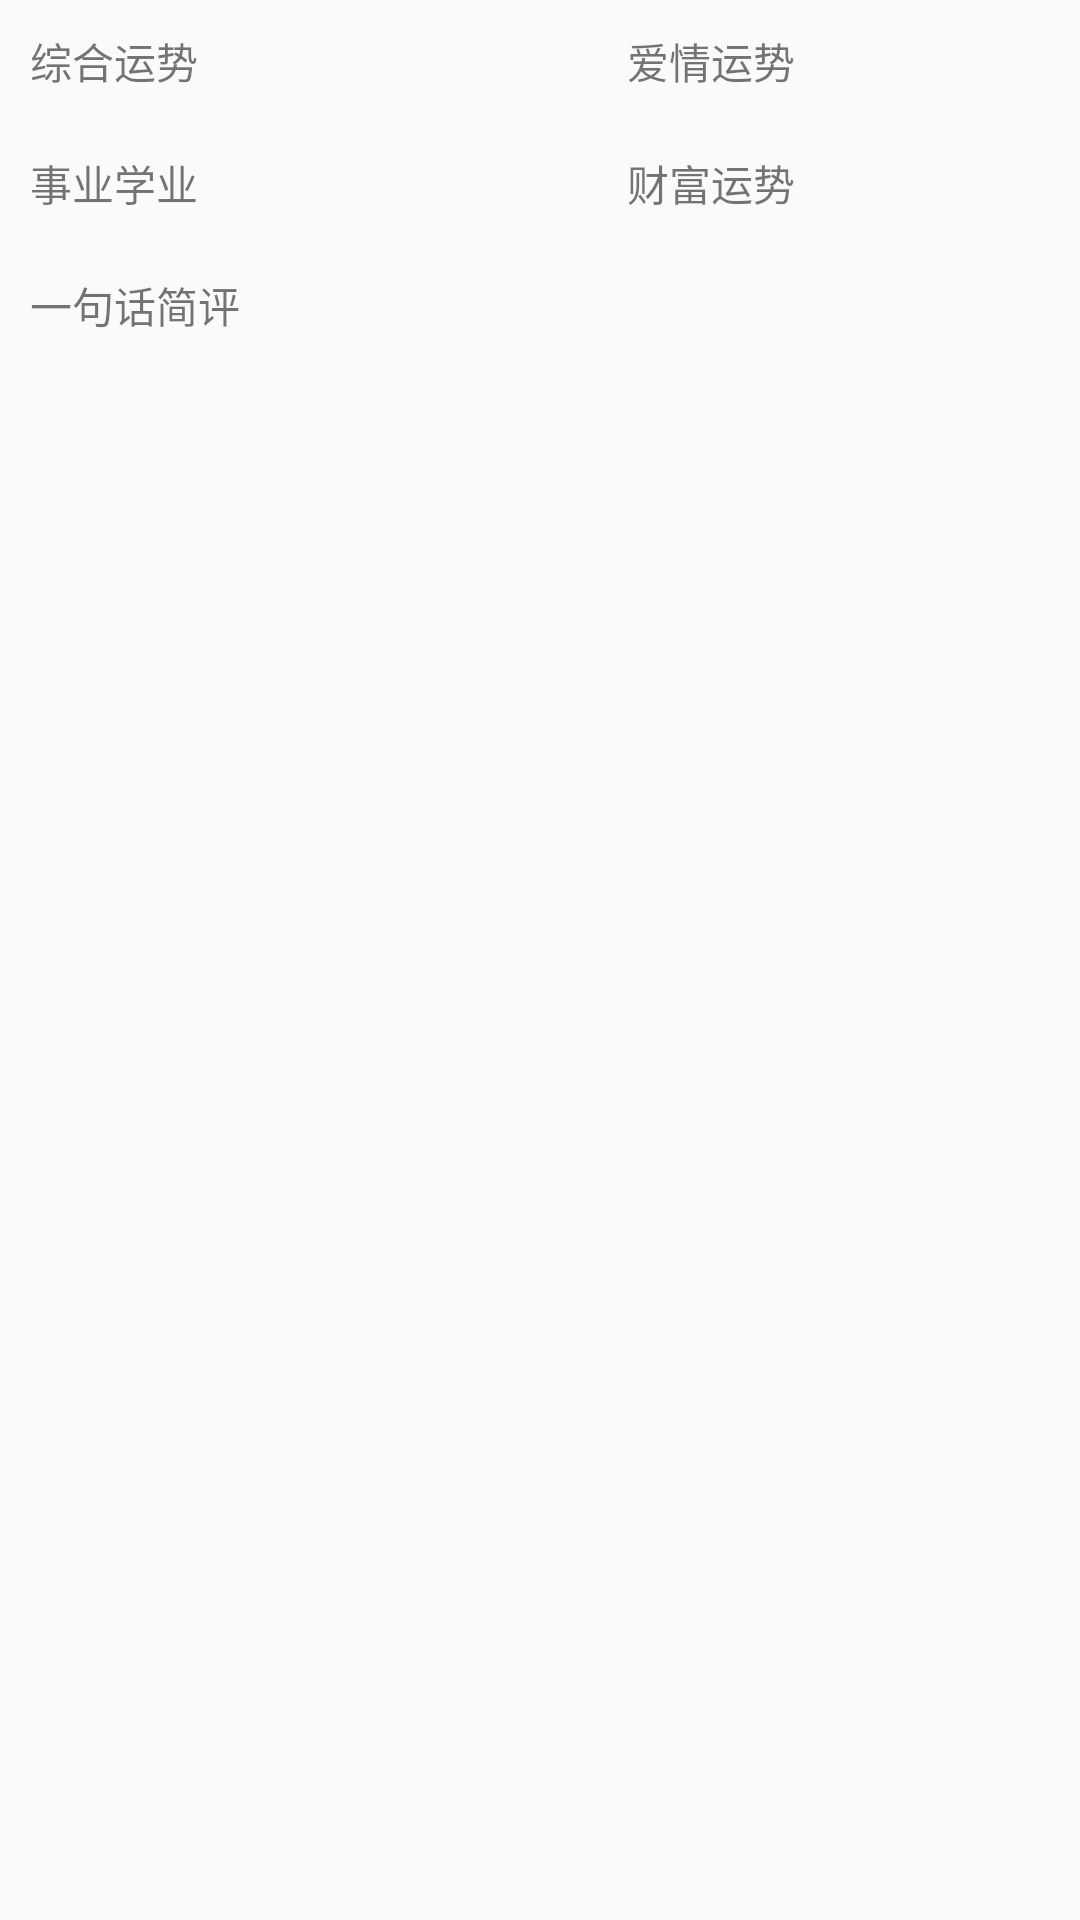

Layout XML and referenced resources for this Android screen:
<!-- AndroidManifest.xml: application theme AppTheme -->
<!-- res/layout/res_body_year.xml -->
<?xml version="1.0" encoding="utf-8"?>
<LinearLayout
    android:orientation="vertical"
    android:layout_margin="5dp"
    android:layout_height="wrap_content" android:layout_width="match_parent"
    xmlns:android="http://schemas.android.com/apk/res/android">
    <LinearLayout
        android:layout_margin="10dp"
        android:layout_width="match_parent"
        android:layout_height="wrap_content">
        <TextView
            android:text="综合运势"
            android:layout_height="wrap_content"
            android:layout_width="0dp"
            android:layout_weight="1"
            android:layout_gravity="center_vertical"
            />
        <TextView
            android:layout_height="wrap_content"
            android:layout_width="0dp"
            android:id="@+id/general_index"
            android:layout_weight="1"
            android:layout_gravity="center_vertical"
            android:gravity="center"/>
        <TextView
            android:layout_height="wrap_content"
            android:layout_width="0dp"
            android:text="爱情运势"
            android:layout_weight="1"
            android:layout_gravity="center"

            android:gravity="right"/>
        <TextView
            android:layout_height="wrap_content"
            android:layout_width="0dp"
            android:id="@+id/love_index"
            android:layout_weight="1"
            android:layout_gravity="center"

            android:gravity="right"/>
    </LinearLayout>

    <LinearLayout
        android:layout_margin="10dp"
        android:layout_width="match_parent"
        android:layout_height="wrap_content">
        <TextView
            android:text="事业学业"
            android:layout_height="wrap_content"
            android:layout_width="0dp"
            android:layout_weight="1"
            android:layout_gravity="center_vertical"
          />
        <TextView
            android:layout_height="wrap_content"
            android:layout_width="0dp"

            android:layout_weight="1"
            android:layout_gravity="center_vertical"
            android:id="@+id/work_index"
            android:gravity="center"/>
        <TextView
            android:layout_height="wrap_content"
            android:layout_width="0dp"
            android:text="财富运势"
            android:layout_weight="1"
            android:layout_gravity="center"

            android:gravity="right"/>
        <TextView
            android:layout_height="wrap_content"
            android:layout_width="0dp"
            android:layout_weight="1"
            android:layout_gravity="center"
            android:id="@+id/money_index"
            android:gravity="right"/>
    </LinearLayout>

    <LinearLayout
        android:layout_margin="10dp"
        android:layout_width="match_parent"
        android:layout_height="wrap_content">
        <TextView
            android:text="一句话简评"
            android:layout_height="wrap_content"
            android:layout_width="wrap_content"
         android:layout_marginRight="10dp"
            android:layout_gravity="center_vertical"
            />
        <TextView
            android:layout_height="wrap_content"
            android:layout_width="wrap_content"

            android:layout_gravity="center_vertical"
            android:id="@+id/oneword"
            android:gravity="center"/>

    </LinearLayout>









</LinearLayout>
<!-- resources referenced by this layout -->
<resources>
  <style name="AppTheme" parent="Theme.AppCompat.Light.NoActionBar">
          
          <item name="colorPrimary">@color/colorPrimary</item>
          <item name="colorPrimaryDark">@color/colorPrimaryDark</item>
          <item name="colorAccent">@color/colorAccent</item>
          <item name="titleTextColor">@android:color/white</item>
      </style>
  <color name="colorPrimary">#3F51B5</color>
  <color name="colorPrimaryDark">#303F9F</color>
  <color name="colorAccent">#FF4081</color>
</resources>
